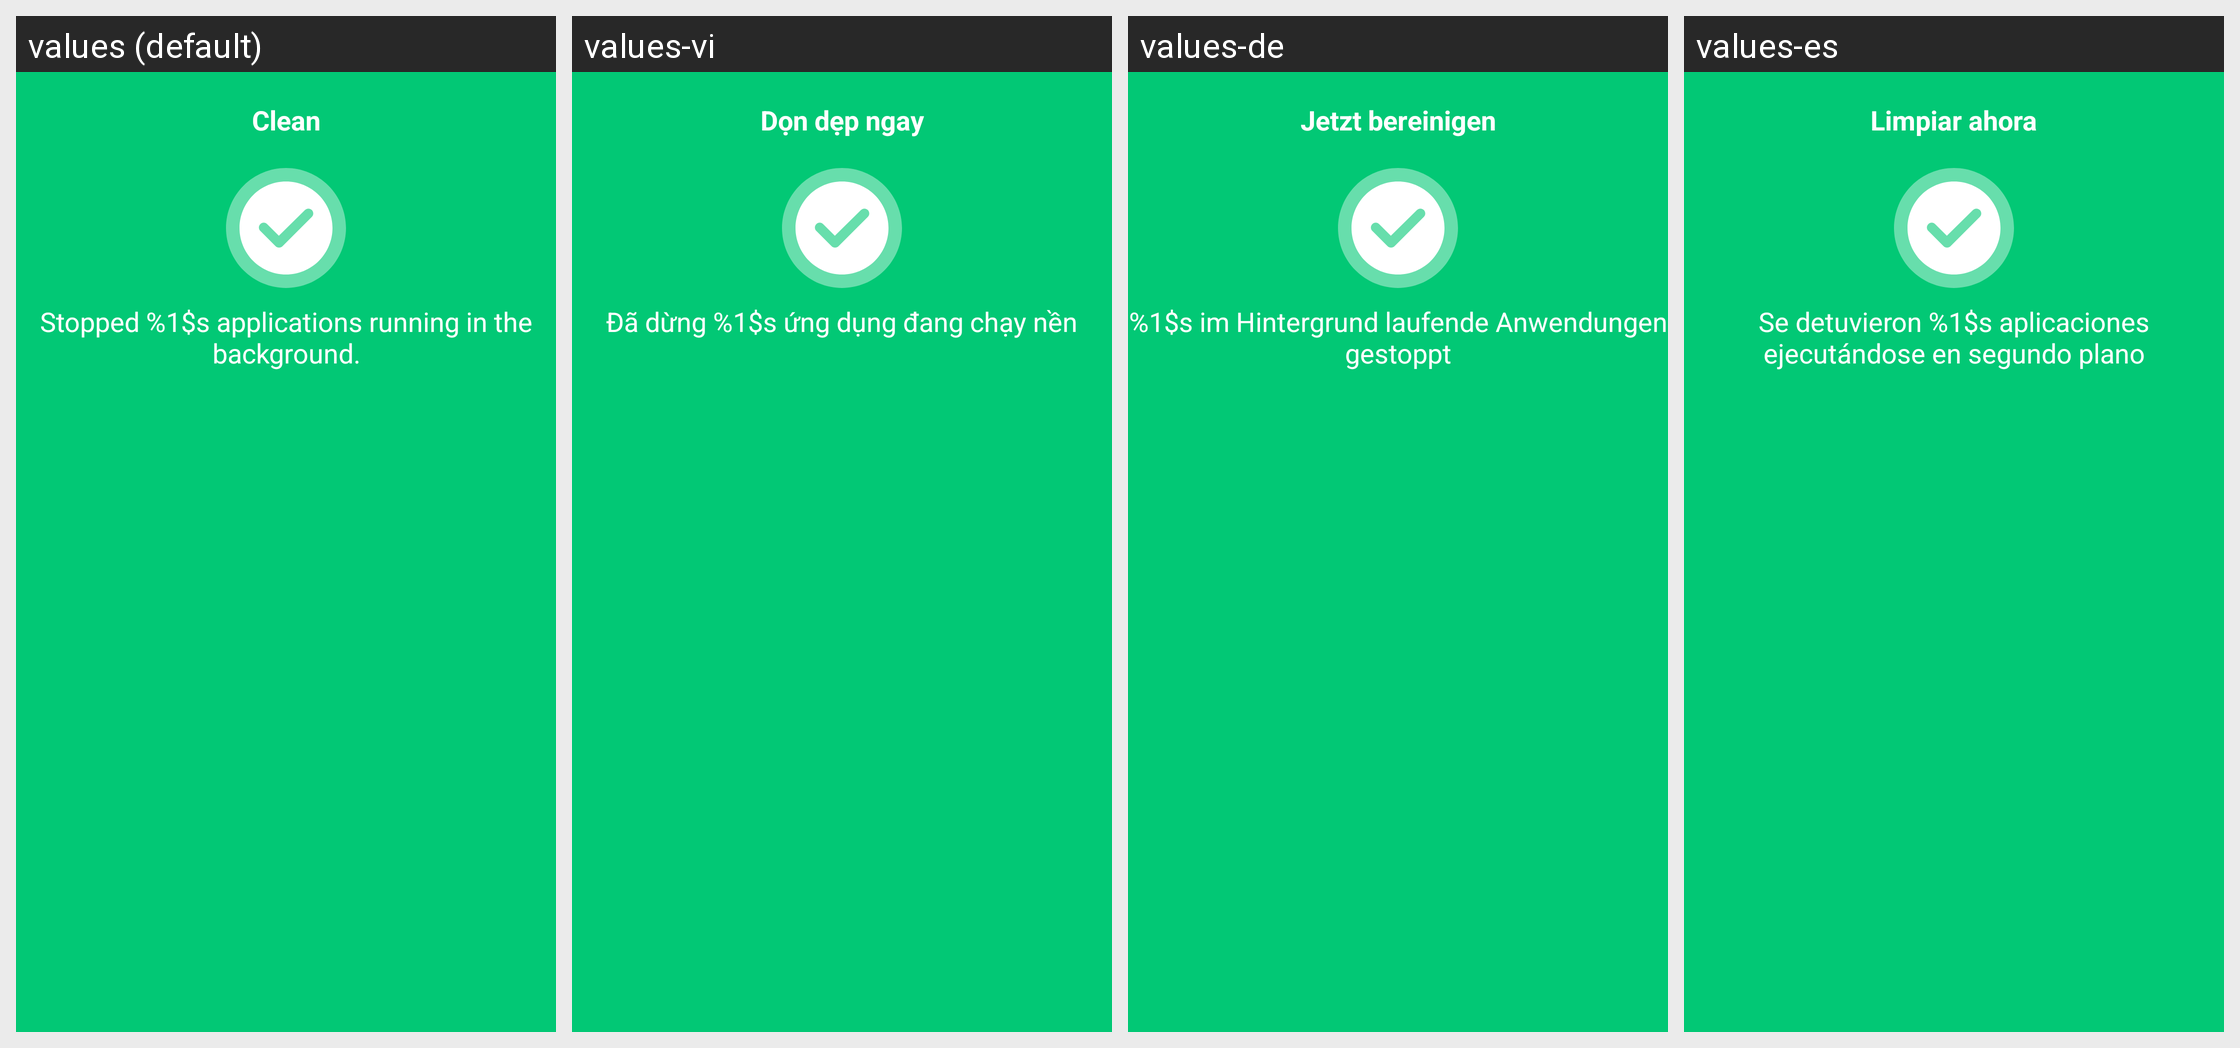

This grid shows one Android layout under several languages. Give, for every string resource on the screen, its name, the default text and each shown locale's text.
Android screen res/layout/activity_process_success.xml rendered under 4 locales, left to right: values (default), values-vi, values-de, values-es. Device: Nexus 5 (rendered at 1080×1920; each locale shown at half size, 540×960, under a caption strip naming it); theme Theme.PDFViewer.
Other locales in the repository, not shown: values-fr, values-hi, values-in, values-ja, values-ko, values-pt-rBR, values-ru, values-th, values-zh-rCN, values-zh-rHK, values-zh-rMO, values-zh-rTW.
Strings drawn on this screen, with the default value and each locale's value (text and hints the layout hard-codes, and strings that could not be matched under every locale, appear in the picture but are not listed):

success_clean_btn
  values: Clean
  values-vi: Dọn dẹp ngay
  values-de: Jetzt bereinigen
  values-es: Limpiar ahora

process_manager_suc_tip
  values: Stopped %1$s applications running in the background.
  values-vi: Đã dừng %1$s ứng dụng đang chạy nền
  values-de: %1$s im Hintergrund laufende Anwendungen gestoppt
  values-es: Se detuvieron %1$s aplicaciones ejecutándose en segundo plano
